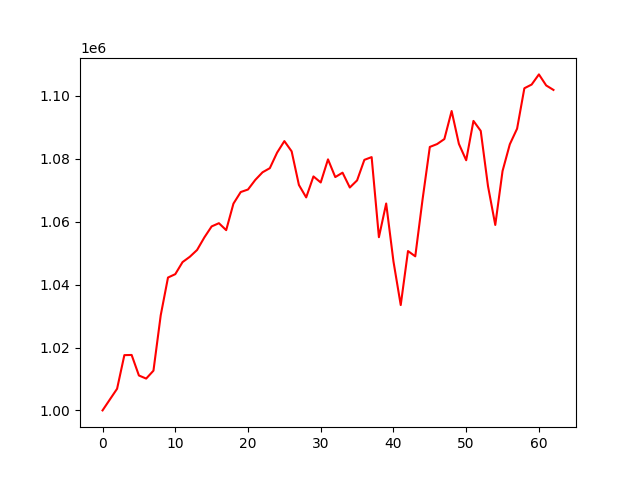

Values plotted in this chart, from the file beside it:
account_value, date, daily_return
1000000, 2021-10-04, 
1003449, 2021-10-05, 0.003449
1006883, 2021-10-06, 0.003422
1017572, 2021-10-07, 0.01062
1017627, 2021-10-08, 5.4139169843869794e-05
1011101, 2021-10-11, -0.006413
1010118, 2021-10-12, -0.0009717
1012632, 2021-10-13, 0.002488
1030257, 2021-10-14, 0.01741
1042242, 2021-10-15, 0.01163
1043320, 2021-10-18, 0.001034
1047153, 2021-10-19, 0.003675
1048849, 2021-10-20, 0.001619
1051014, 2021-10-21, 0.002065
1055008, 2021-10-22, 0.0038
1058501, 2021-10-25, 0.003311
1059527, 2021-10-26, 0.000969
1057316, 2021-10-27, -0.002087
1065754, 2021-10-28, 0.007981
1069433, 2021-10-29, 0.003452
1070237, 2021-11-01, 0.0007524
1073286, 2021-11-02, 0.002849
1075714, 2021-11-03, 0.002262
1077022, 2021-11-04, 0.001216
1081960, 2021-11-05, 0.004584
1085627, 2021-11-08, 0.00339
1082378, 2021-11-09, -0.002993
1071688, 2021-11-10, -0.009877
1067724, 2021-11-11, -0.003698
1074397, 2021-11-12, 0.006249
1072476, 2021-11-15, -0.001788
1079823, 2021-11-16, 0.006851
1074190, 2021-11-17, -0.005217
1075589, 2021-11-18, 0.001302
1070874, 2021-11-19, -0.004383
1073140, 2021-11-22, 0.002116
1079667, 2021-11-23, 0.006082
1080544, 2021-11-24, 0.0008128
1055076, 2021-11-26, -0.02357
1065781, 2021-11-29, 0.01015
1047381, 2021-11-30, -0.01726
1033499, 2021-12-01, -0.01325
1050669, 2021-12-02, 0.01661
1048992, 2021-12-03, -0.001596
1067035, 2021-12-06, 0.0172
1083773, 2021-12-07, 0.01569
1084687, 2021-12-08, 0.0008431
1086279, 2021-12-09, 0.001467
1095196, 2021-12-10, 0.008209
1084729, 2021-12-13, -0.009557
1079541, 2021-12-14, -0.004783
1092049, 2021-12-15, 0.01159
1088875, 2021-12-16, -0.002907
1071306, 2021-12-17, -0.01613
1058969, 2021-12-20, -0.01152
1076111, 2021-12-21, 0.01619
1084623, 2021-12-22, 0.007909
1089583, 2021-12-23, 0.004573
1102432, 2021-12-27, 0.01179
1103610, 2021-12-28, 0.001069
... 3 more rows
